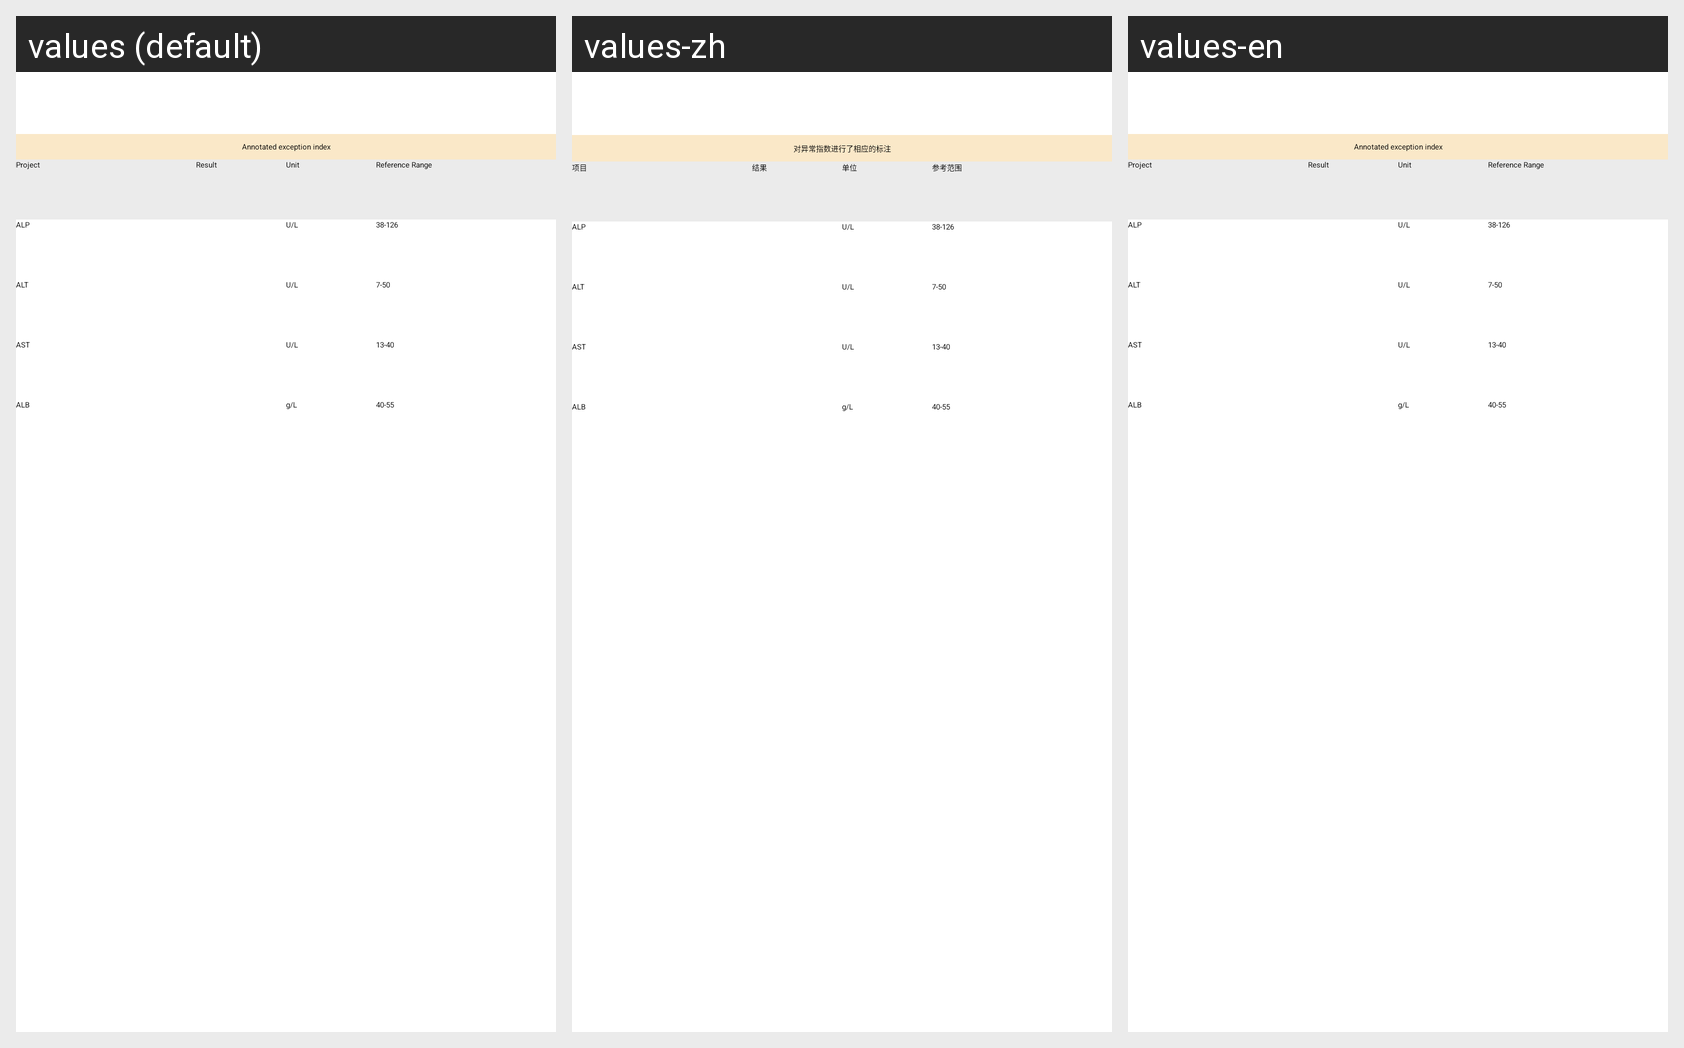

Translations of the strings shown on this Android screen, per locale in the grid:
Android screen res/layout/fragment_blood_fat_result_detail_lf.xml rendered under 3 locales, left to right: values (default), values-zh, values-en. Device: Nexus 5 (rendered at 1080×1920; each locale shown at half size, 540×960, under a caption strip naming it); theme AppTheme.
Strings drawn on this screen, with the default value and each locale's value (text and hints the layout hard-codes, and strings that could not be matched under every locale, appear in the picture but are not listed):

urinalysis_tip
  values: Annotated exception index
  values-zh: 对异常指数进行了相应的标注
  values-en: Annotated exception index

project
  values: Project
  values-zh: 项目
  values-en: Project

result
  values: Result
  values-zh: 结果
  values-en: Result

unit
  values: Unit
  values-zh: 单位
  values-en: Unit

reference_range
  values: Reference Range
  values-zh: 参考范围
  values-en: Reference Range

alp
  values: ALP
  values-zh: ALP
  values-en: ALP

u_l
  values: U/L
  values-zh: U/L
  values-en: U/L

liver_funcion_alp
  values: 38-126
  values-zh: 38-126
  values-en: 38-126

alt
  values: ALT
  values-zh: ALT
  values-en: ALT

liver_funcion_alt
  values: 7-50
  values-zh: 7-50
  values-en: 7-50

ast
  values: AST
  values-zh: AST
  values-en: AST

liver_funcion_ast
  values: 13-40
  values-zh: 13-40
  values-en: 13-40

alb
  values: ALB
  values-zh: ALB
  values-en: ALB

g_l
  values: g/L
  values-zh: g/L
  values-en: g/L

liver_funcion_alb
  values: 40-55
  values-zh: 40-55
  values-en: 40-55
